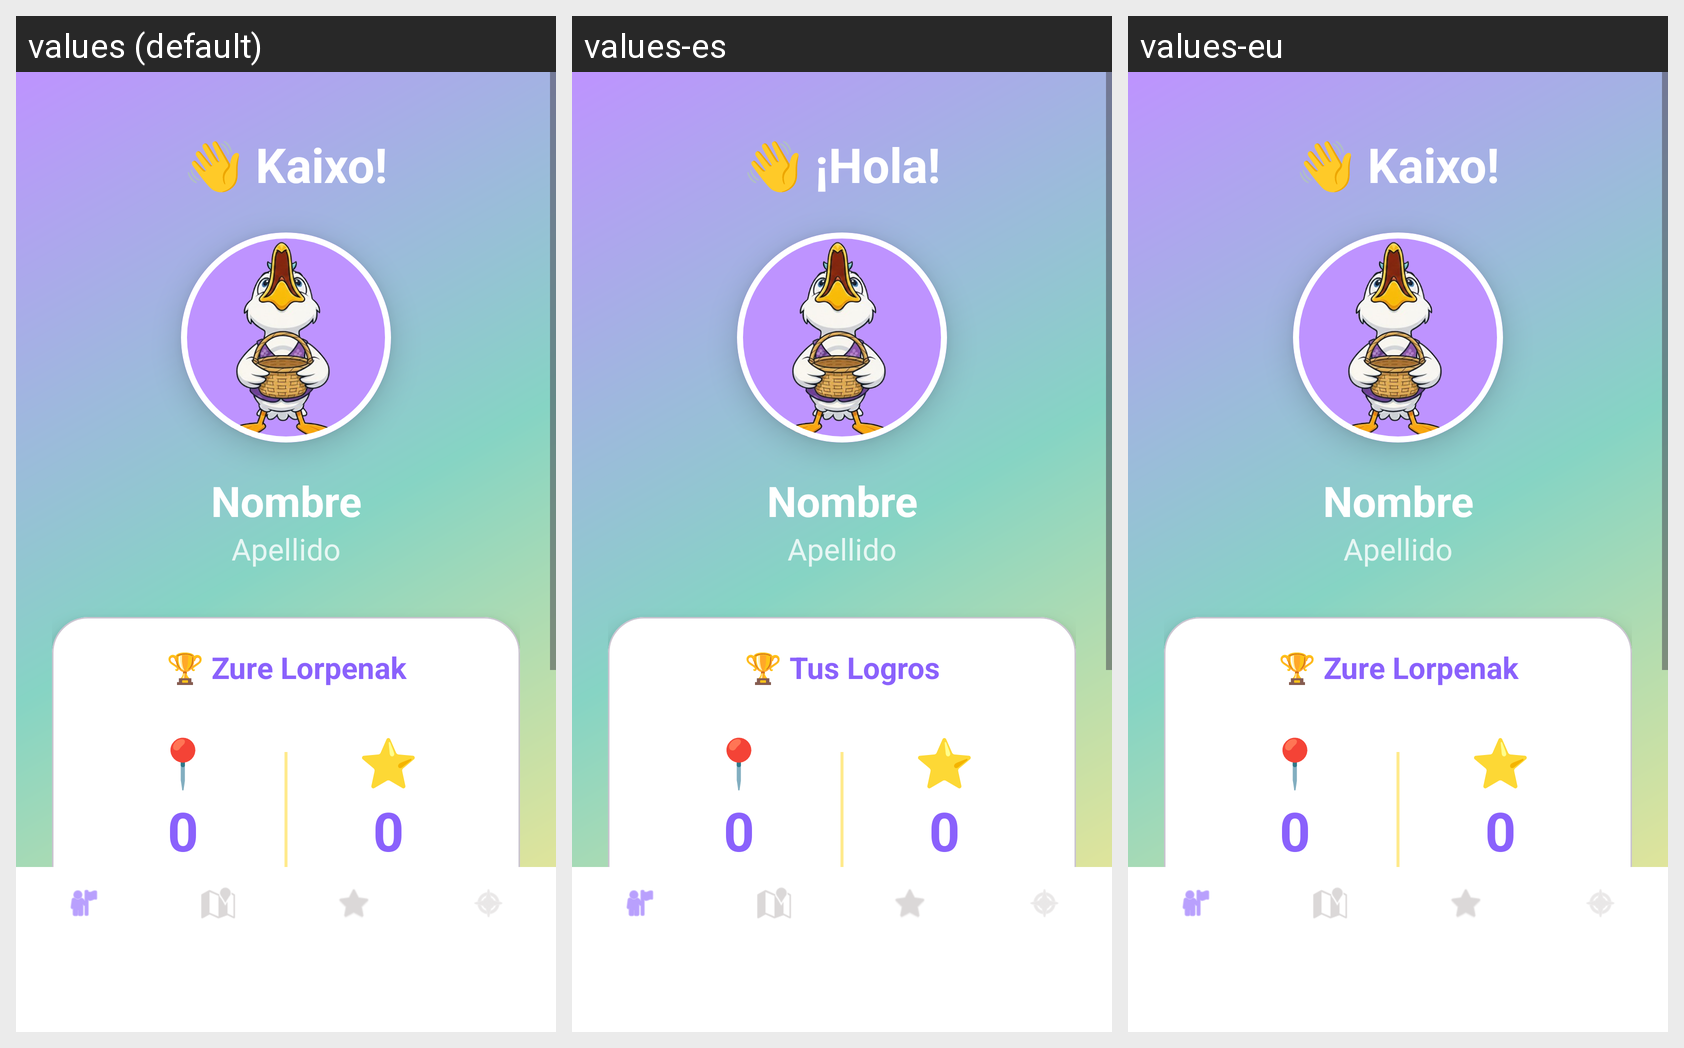

The Android screen above is rendered under several locales of the same app. Produce the string resources it draws, with the default and per-locale values.
Android screen res/layout/activity_perfil.xml rendered under 3 locales, left to right: values (default), values-es, values-eu. Device: Nexus 5 (rendered at 1080×1920; each locale shown at half size, 540×960, under a caption strip naming it); theme Theme.MentxuApp.
Strings drawn on this screen, with the default value and each locale's value (text and hints the layout hard-codes, and strings that could not be matched under every locale, appear in the picture but are not listed):

hello_title
  values: 👋 Kaixo!
  values-es: 👋 ¡Hola!
  values-eu: 👋 Kaixo!

achievements_title
  values: 🏆 Zure Lorpenak
  values-es: 🏆 Tus Logros
  values-eu: 🏆 Zure Lorpenak
